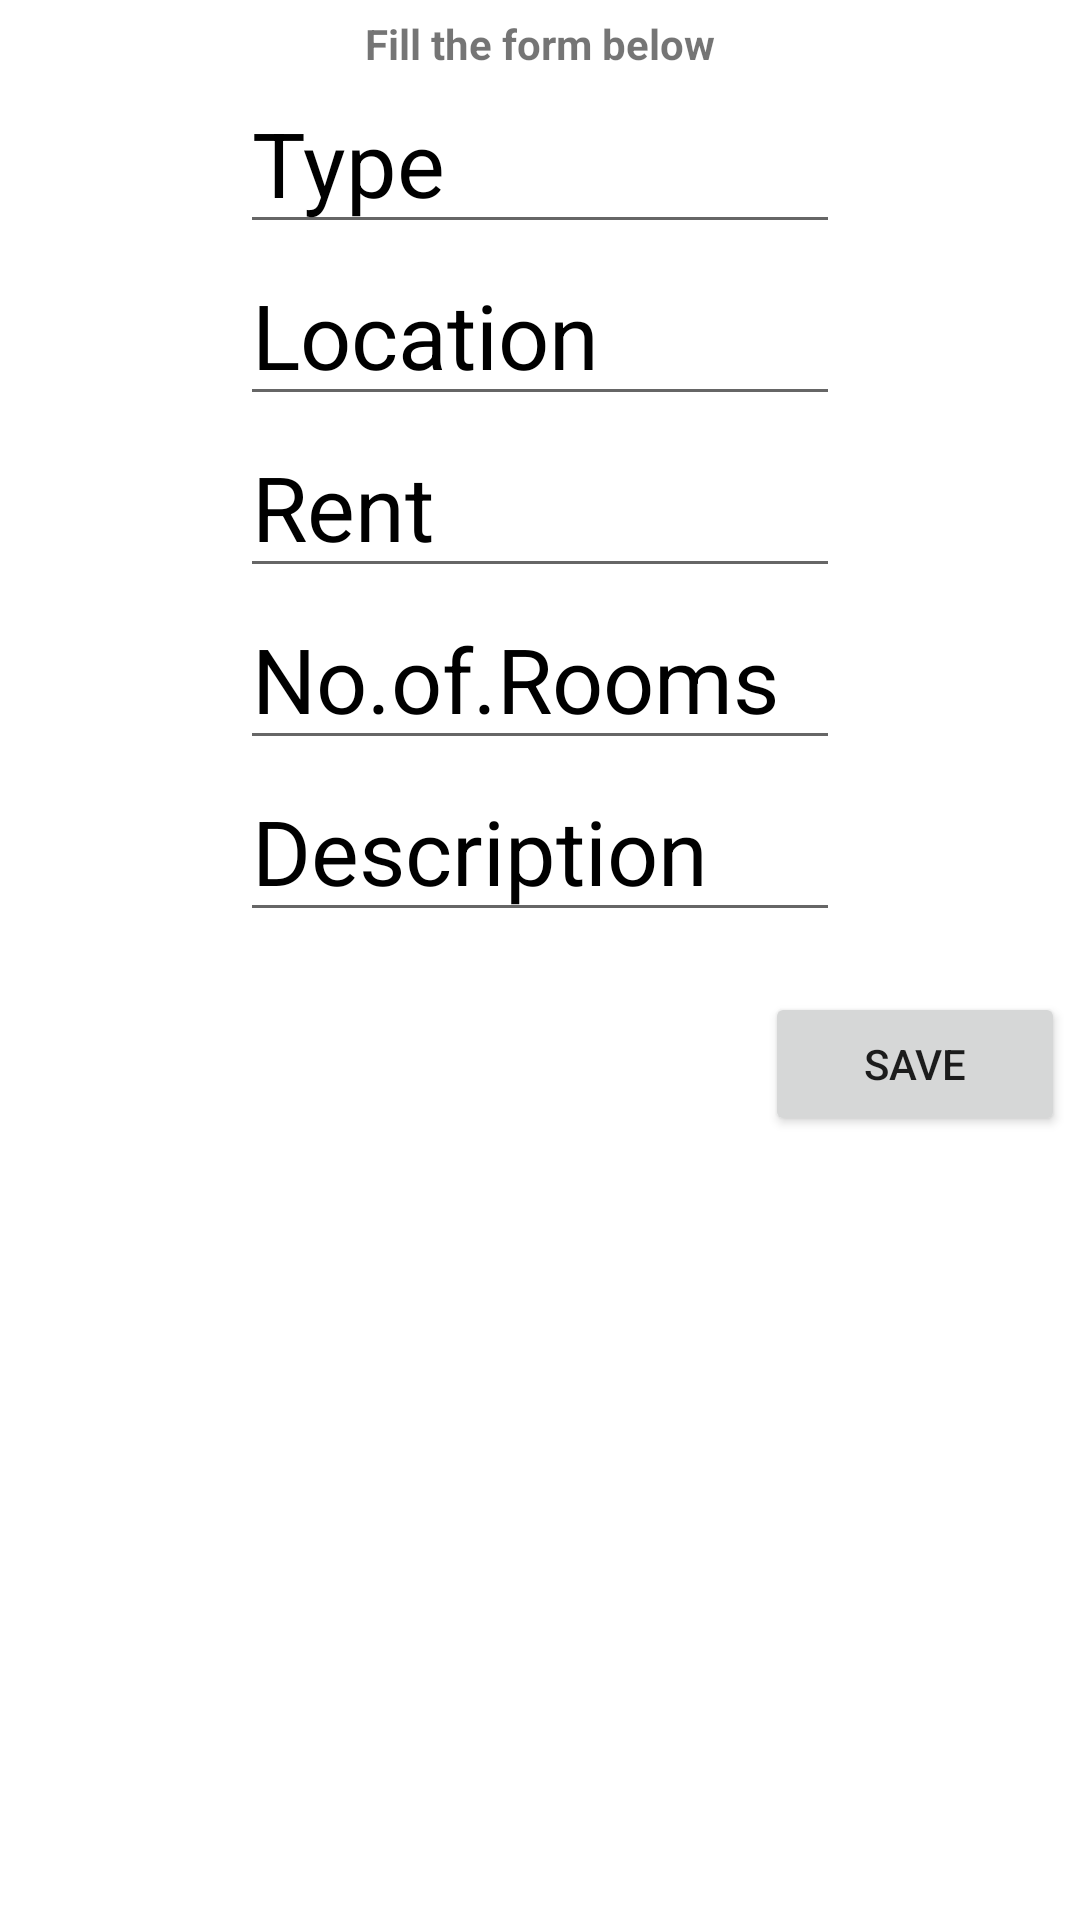

Here is an Android app screen rendered from its layout file. Give the layout XML and the strings, colors and styles it references.
<!-- AndroidManifest.xml: application theme Theme.RentalApp -->
<!-- res/layout/activity_become_landlord.xml -->
<?xml version="1.0" encoding="utf-8"?>
<RelativeLayout xmlns:android="http://schemas.android.com/apk/res/android"
    xmlns:app="http://schemas.android.com/apk/res-auto"
    xmlns:tools="http://schemas.android.com/tools"
    android:layout_width="match_parent"
    android:layout_height="match_parent"
    tools:context=".becomeLandlord">
    <LinearLayout
        android:layout_width="match_parent"
        android:layout_height="match_parent"
        android:orientation="vertical"
        android:padding="5dp"
        >
        <TextView
            android:layout_width="wrap_content"
            android:layout_height="wrap_content"
            android:id="@+id/landlord"
            android:text="Fill the form below"
           android:layout_gravity="center"
            android:textStyle="bold"
            ></TextView>



        <EditText
            android:id="@+id/type"
            android:layout_width="200dp"
            android:layout_height="wrap_content"
            android:layout_gravity="center"
            android:hint="Type"
            android:textColor="@color/black"
            android:textColorHint="@color/black"
            android:textSize="30dp"

            />
        <EditText
            android:id="@+id/location"
            android:layout_width="200dp"
            android:layout_height="wrap_content"
            android:layout_gravity="center"
            android:hint="Location"
            android:textColor="@color/black"
            android:textColorHint="@color/black"
            android:textSize="30dp"

            />
        <EditText
            android:id="@+id/rent"
            android:layout_width="200dp"
            android:layout_height="wrap_content"
            android:layout_gravity="center"
            android:hint="Rent"
            android:textColor="@color/black"
            android:textColorHint="@color/black"
            android:textSize="30dp"

            />
        <EditText
            android:id="@+id/number"
            android:layout_width="200dp"
            android:layout_height="wrap_content"
            android:layout_gravity="center"
            android:hint="No.of.Rooms"
            android:textColor="@color/black"
            android:textColorHint="@color/black"
            android:textSize="30dp"

            />

        <EditText
            android:id="@+id/des"
            android:layout_width="200dp"
            android:layout_height="wrap_content"
            android:layout_gravity="center"
            android:hint="Description"
            android:textColor="@color/black"
            android:textColorHint="@color/black"
            android:textSize="30dp"

            />
        <Button
            android:layout_width="100dp"
            android:layout_height="wrap_content"
            android:text="save"
            android:onClick="saveLandLord"
            android:layout_gravity="right"
            android:layout_marginTop="20dp"
            ></Button>



    </LinearLayout>

</RelativeLayout>
<!-- resources referenced by this layout -->
<resources>
  <style name="Theme.RentalApp" parent="Theme.MaterialComponents.DayNight.DarkActionBar">
          
          <item name="colorPrimary">@color/purple_500</item>
          <item name="colorPrimaryVariant">@color/purple_700</item>
          <item name="colorOnPrimary">@color/white</item>
          
          <item name="colorSecondary">@color/teal_200</item>
          <item name="colorSecondaryVariant">@color/teal_700</item>
          <item name="colorOnSecondary">@color/black</item>
          
          <item name="android:statusBarColor">?attr/colorPrimaryVariant</item>
          
      </style>
  <!-- not gathered from this repository: default colours our renderer supplied (Android Studio template values) -->
  <color name="purple_500">#FF6200EE</color>
  <color name="purple_700">#FF3700B3</color>
  <color name="teal_200">#FF03DAC5</color>
  <color name="teal_700">#FF018786</color>
  <color name="black">#FF000000</color>
  <color name="white">#FFFFFFFF</color>
</resources>
